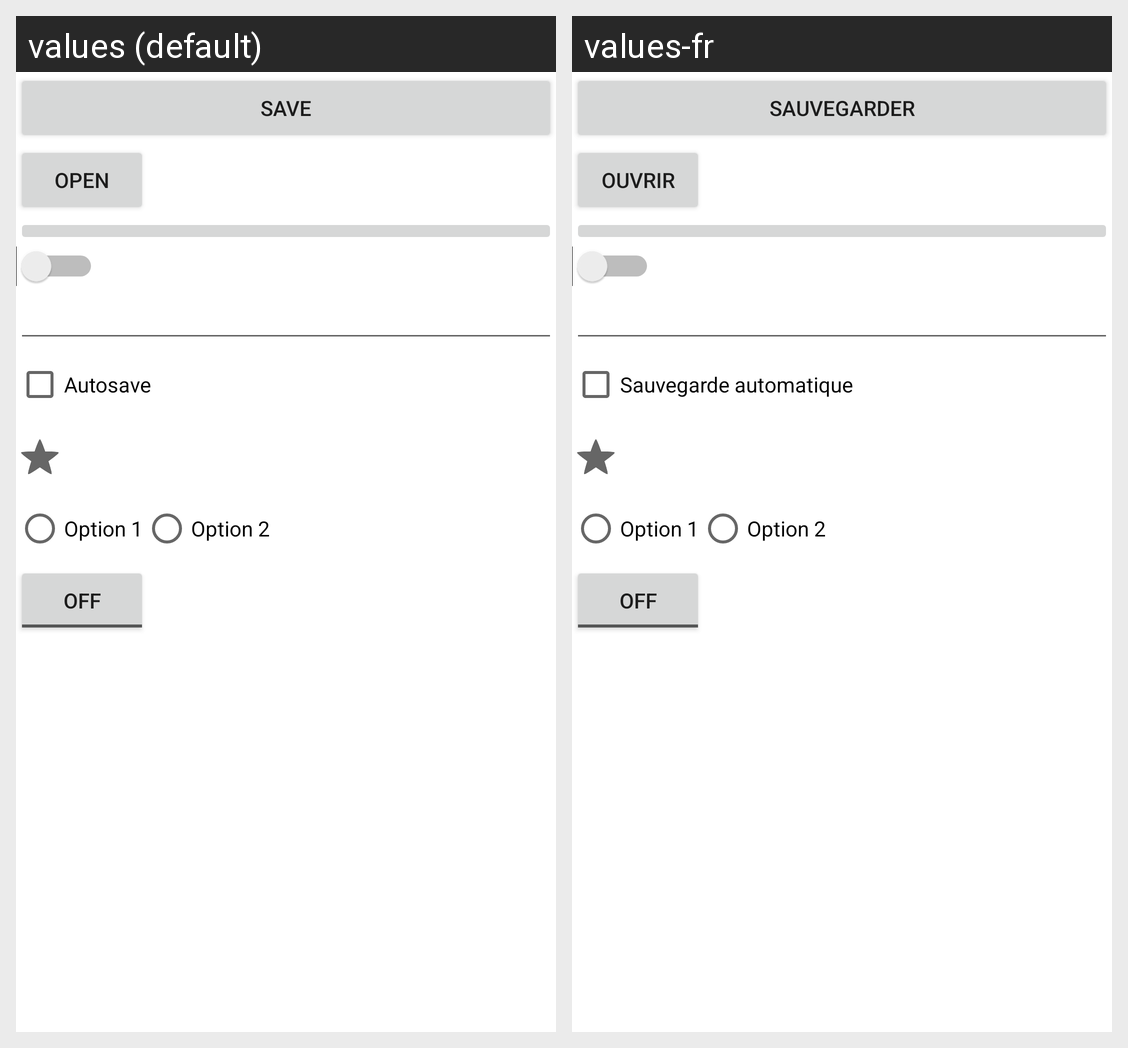

This grid shows one Android layout under two languages. Give, for every string resource on the screen, its name, the default text and each shown locale's text.
Android screen res/layout/activity_main.xml rendered under 2 locales, left to right: values (default), values-fr. Device: Nexus 5 (rendered at 1080×1920; each locale shown at half size, 540×960, under a caption strip naming it); theme AppTheme.
Strings drawn on this screen, with the default value and each locale's value (text and hints the layout hard-codes, and strings that could not be matched under every locale, appear in the picture but are not listed):

save
  values: Save
  values-fr: Sauvegarder

open
  values: Open
  values-fr: Ouvrir

autosave
  values: Autosave
  values-fr: Sauvegarde automatique

option_1
  values: Option 1
  values-fr: Option 1  [not translated; the default value is used]

option_2
  values: Option 2
  values-fr: Option 2  [not translated; the default value is used]
